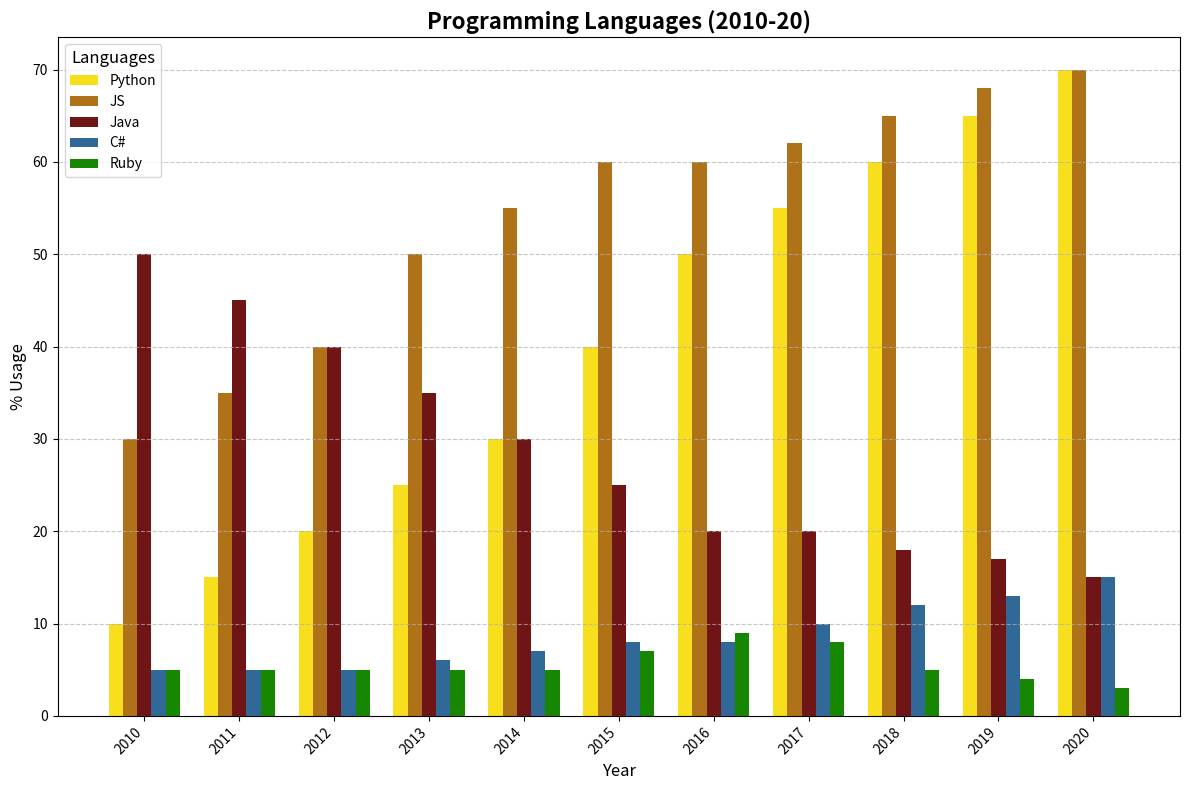

This chart was generated by the following Python code:
import matplotlib.pyplot as plt
import numpy as np

years = np.arange(2010, 2021)

python = np.array([10, 15, 20, 25, 30, 40, 50, 55, 60, 65, 70])
javascript = np.array([30, 35, 40, 50, 55, 60, 60, 62, 65, 68, 70])
java = np.array([50, 45, 40, 35, 30, 25, 20, 20, 18, 17, 15])
csharp = np.array([5, 5, 5, 6, 7, 8, 8, 10, 12, 13, 15])
ruby = np.array([5, 5, 5, 5, 5, 7, 9, 8, 5, 4, 3])

bar_width = 0.15

r1 = np.arange(len(years))
r2 = [x + bar_width for x in r1]
r3 = [x + bar_width for x in r2]
r4 = [x + bar_width for x in r3]
r5 = [x + bar_width for x in r4]

colors = ['#F7DF1E', '#b07219', '#701516', '#306998', '#178600']

fig, ax = plt.subplots(figsize=(12, 8))

ax.bar(r1, python, color=colors[0], width=bar_width, label='Python')
ax.bar(r2, javascript, color=colors[1], width=bar_width, label='JS')
ax.bar(r3, java, color=colors[2], width=bar_width, label='Java')
ax.bar(r4, csharp, color=colors[3], width=bar_width, label='C#')
ax.bar(r5, ruby, color=colors[4], width=bar_width, label='Ruby')

ax.set_title('Programming Languages (2010-20)', fontsize=16, fontweight='bold')
ax.set_xlabel('Year', fontsize=12)
ax.set_ylabel('% Usage', fontsize=12)

ax.legend(loc='upper left', title='Languages', fontsize=10, title_fontsize='12')

ax.set_xticks([r + 2*bar_width for r in range(len(years))])
ax.set_xticklabels(years, rotation=45, ha="right")

ax.grid(axis='y', linestyle='--', alpha=0.7)

plt.tight_layout()
plt.show()
